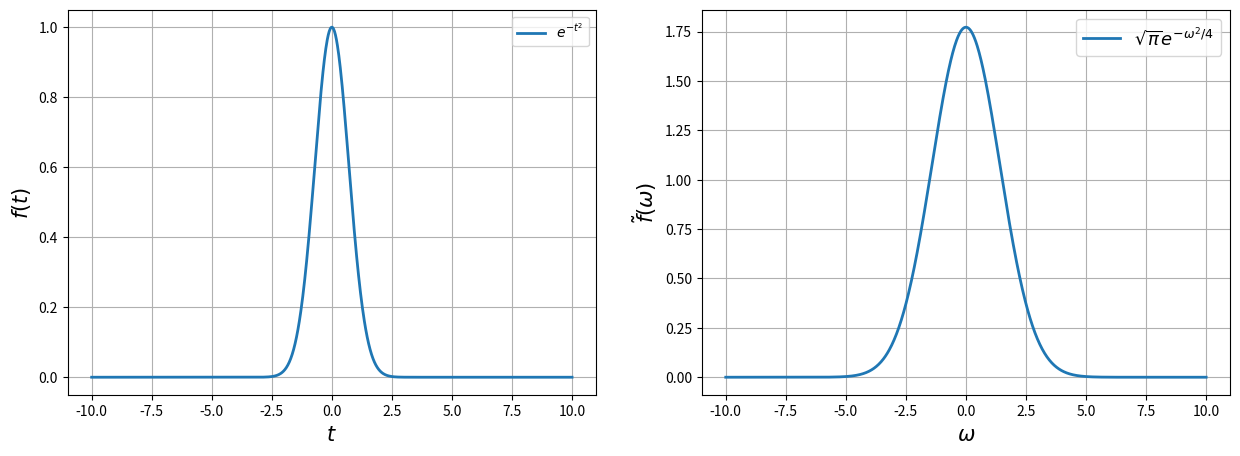

Here is the Python script that generated this plot: (Note: this script raises an exception after producing the figure.)
# -*- coding: utf-8 -*-

from matplotlib.pyplot import *
from numpy import *

x=linspace(-10,10,1000)
k=linspace(-10,10,1000)
alpha=1
fig,ej=subplots(1,2,figsize=(15,5))
ej[0].plot(x,exp(-alpha*x**2),lw=2,label=r'$e^{-t^2}$')
ej[0].grid()
ej[0].legend(loc='best')
ej[0].set_xlabel(r'$t$',fontsize=15)
ej[0].set_ylabel(r'$f(t)$',fontsize=15)
ej[1].plot(k,sqrt(pi)*exp(-k**2/(4.*alpha)),lw=2,label=r'$\sqrt{\pi}e^{-\omega^2/4}$')
ej[1].grid()
ej[1].legend(loc='best',fontsize=13)
ej[1].set_xlabel(r'$\omega$',fontsize=15)
ej[1].set_ylabel(r'$\tilde{f}(\omega)$',fontsize=15)
fig.savefig("../figs/fig-Fourier-Gaussiana.pdf")
